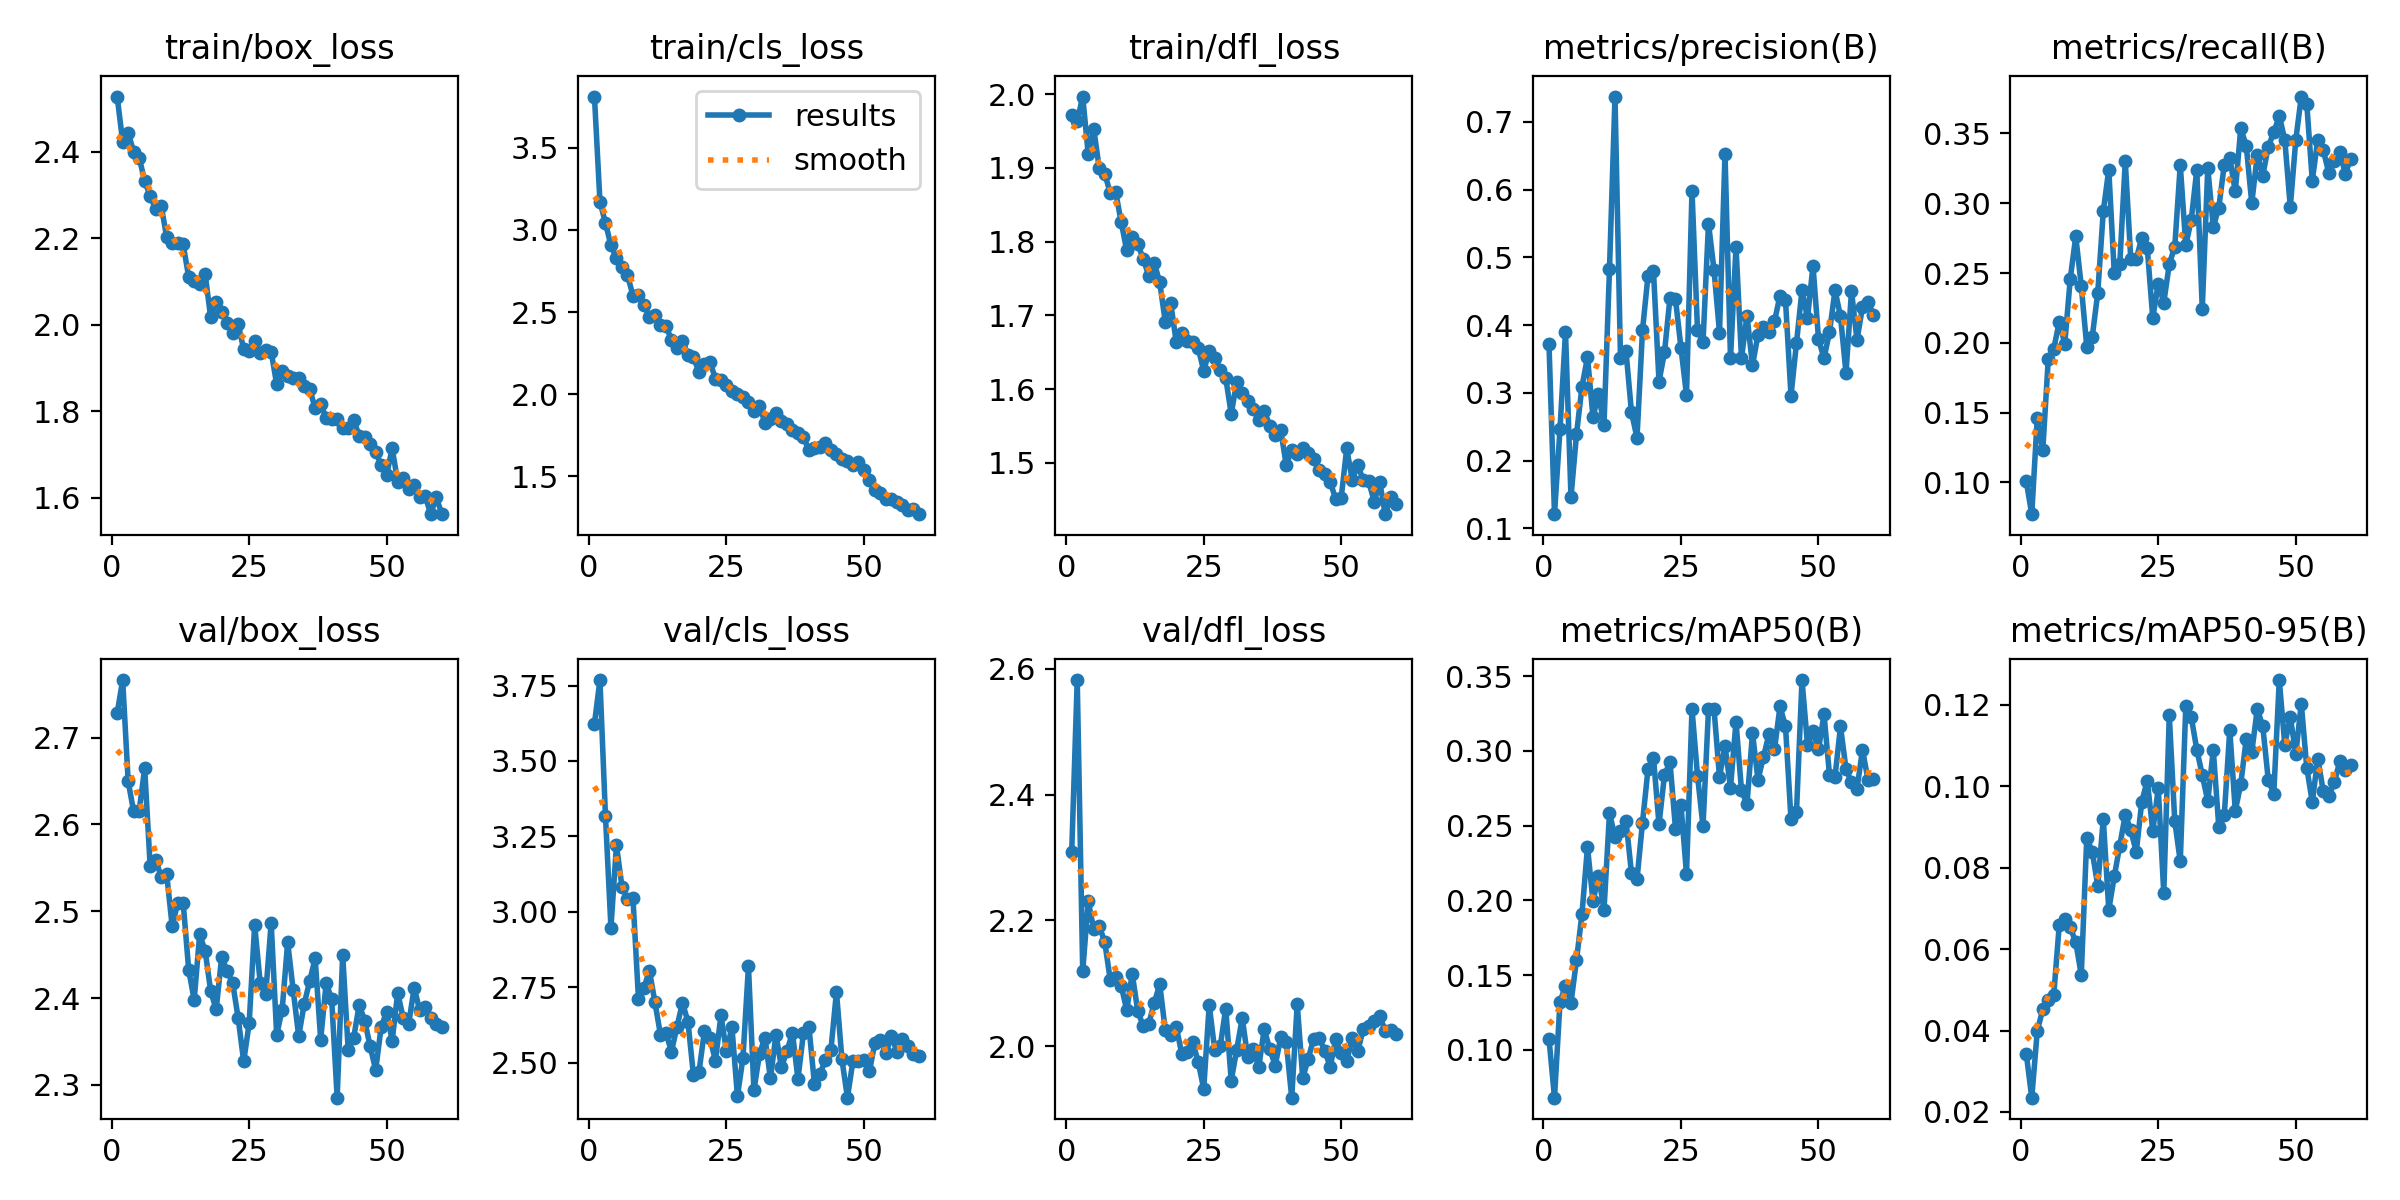

Data behind this chart, as committed beside it:
epoch, time, train/box_loss, train/cls_loss, train/dfl_loss, metrics/precision(B), metrics/recall(B), metrics/mAP50(B), metrics/mAP50-95(B), val/box_loss, val/cls_loss, val/dfl_loss, lr/pg0, lr/pg1, lr/pg2
1, 47.94, 2.528, 3.813, 1.971, 0.3715, 0.1007, 0.1074, 0.03427, 2.728, 3.624, 2.309, 0.06724, 0.000331, 0.000331
2, 93.19, 2.423, 3.173, 1.963, 0.1208, 0.07721, 0.06801, 0.02351, 2.766, 3.768, 2.582, 0.03422, 0.0006533, 0.0006533
3, 137.3, 2.444, 3.043, 1.997, 0.2461, 0.1464, 0.1319, 0.03988, 2.65, 3.319, 2.119, 0.001203, 0.0009647, 0.0009647
4, 181.5, 2.399, 2.906, 1.918, 0.3902, 0.123, 0.1429, 0.04519, 2.615, 2.948, 2.231, 0.0009505, 0.0009505, 0.0009505
5, 226, 2.386, 2.828, 1.953, 0.146, 0.1883, 0.1316, 0.04739, 2.616, 3.221, 2.186, 0.000934, 0.000934, 0.000934
6, 270.6, 2.333, 2.776, 1.899, 0.2386, 0.1957, 0.16, 0.04882, 2.665, 3.084, 2.191, 0.0009175, 0.0009175, 0.0009175
7, 314.9, 2.297, 2.726, 1.892, 0.3093, 0.2151, 0.191, 0.06597, 2.552, 3.043, 2.166, 0.000901, 0.000901, 0.000901
8, 359.1, 2.268, 2.601, 1.866, 0.3526, 0.1993, 0.2357, 0.06734, 2.559, 3.046, 2.106, 0.0008845, 0.0008845, 0.0008845
9, 403.2, 2.276, 2.606, 1.867, 0.2641, 0.246, 0.1993, 0.06529, 2.54, 2.713, 2.11, 0.000868, 0.000868, 0.000868
10, 447.3, 2.203, 2.545, 1.826, 0.2983, 0.2763, 0.2164, 0.06166, 2.543, 2.749, 2.096, 0.0008515, 0.0008515, 0.0008515
11, 491.4, 2.19, 2.471, 1.788, 0.2524, 0.2407, 0.1936, 0.05368, 2.483, 2.804, 2.057, 0.000835, 0.000835, 0.000835
12, 535.7, 2.19, 2.479, 1.806, 0.4832, 0.1972, 0.2583, 0.08731, 2.509, 2.7, 2.115, 0.0008185, 0.0008185, 0.0008185
13, 579.8, 2.186, 2.421, 1.797, 0.7376, 0.2044, 0.2424, 0.08387, 2.51, 2.593, 2.056, 0.000802, 0.000802, 0.000802
14, 623.9, 2.11, 2.413, 1.777, 0.3508, 0.2358, 0.2462, 0.07548, 2.433, 2.598, 2.032, 0.0007855, 0.0007855, 0.0007855
15, 667.9, 2.101, 2.333, 1.754, 0.3615, 0.2941, 0.2534, 0.09201, 2.398, 2.537, 2.036, 0.000769, 0.000769, 0.000769
16, 711.9, 2.094, 2.279, 1.771, 0.2711, 0.3241, 0.218, 0.06964, 2.473, 2.619, 2.069, 0.0007525, 0.0007525, 0.0007525
17, 755.9, 2.117, 2.326, 1.745, 0.2334, 0.25, 0.214, 0.07781, 2.454, 2.698, 2.099, 0.000736, 0.000736, 0.000736
18, 800.1, 2.017, 2.241, 1.691, 0.3922, 0.2563, 0.252, 0.0854, 2.408, 2.636, 2.026, 0.0007195, 0.0007195, 0.0007195
19, 844.2, 2.053, 2.225, 1.717, 0.4729, 0.3301, 0.2877, 0.09296, 2.387, 2.458, 2.017, 0.000703, 0.000703, 0.000703
20, 888.3, 2.031, 2.136, 1.664, 0.4793, 0.2599, 0.2953, 0.08918, 2.447, 2.469, 2.031, 0.0006865, 0.0006865, 0.0006865
21, 932.9, 2.005, 2.186, 1.675, 0.3167, 0.2599, 0.2509, 0.08383, 2.431, 2.605, 1.988, 0.00067, 0.00067, 0.00067
22, 976.9, 1.982, 2.196, 1.665, 0.3598, 0.2754, 0.2838, 0.09616, 2.417, 2.582, 1.992, 0.0006535, 0.0006535, 0.0006535
23, 1021, 2.002, 2.095, 1.664, 0.4407, 0.2678, 0.2924, 0.1013, 2.377, 2.506, 2.007, 0.000637, 0.000637, 0.000637
24, 1065, 1.943, 2.086, 1.656, 0.4381, 0.2177, 0.2478, 0.08903, 2.327, 2.657, 1.975, 0.0006205, 0.0006205, 0.0006205
25, 1109, 1.939, 2.053, 1.625, 0.3662, 0.2424, 0.2635, 0.09942, 2.371, 2.537, 1.932, 0.000604, 0.000604, 0.000604
26, 1153, 1.963, 2.021, 1.652, 0.2966, 0.2288, 0.2176, 0.07371, 2.484, 2.617, 2.066, 0.0005875, 0.0005875, 0.0005875
27, 1198, 1.936, 1.999, 1.642, 0.5983, 0.2562, 0.328, 0.1174, 2.418, 2.389, 1.994, 0.000571, 0.000571, 0.000571
28, 1242, 1.942, 1.985, 1.626, 0.3931, 0.269, 0.2834, 0.09139, 2.404, 2.516, 2, 0.0005545, 0.0005545, 0.0005545
29, 1286, 1.938, 1.955, 1.615, 0.3749, 0.3273, 0.2495, 0.0815, 2.487, 2.819, 2.06, 0.000538, 0.000538, 0.000538
30, 1330, 1.863, 1.899, 1.566, 0.55, 0.2698, 0.3277, 0.1196, 2.358, 2.408, 1.946, 0.0005215, 0.0005215, 0.0005215
31, 1374, 1.893, 1.927, 1.609, 0.482, 0.2881, 0.3281, 0.1169, 2.387, 2.529, 1.994, 0.000505, 0.000505, 0.000505
32, 1418, 1.883, 1.827, 1.595, 0.3888, 0.3238, 0.2825, 0.109, 2.464, 2.583, 2.045, 0.0004885, 0.0004885, 0.0004885
33, 1462, 1.878, 1.848, 1.583, 0.6531, 0.2244, 0.3034, 0.1027, 2.409, 2.448, 1.983, 0.000472, 0.000472, 0.000472
34, 1507, 1.876, 1.883, 1.573, 0.3513, 0.3253, 0.2754, 0.09631, 2.356, 2.593, 1.996, 0.0004555, 0.0004555, 0.0004555
35, 1551, 1.859, 1.839, 1.558, 0.5151, 0.2831, 0.3194, 0.1089, 2.393, 2.484, 1.967, 0.000439, 0.000439, 0.000439
36, 1595, 1.852, 1.815, 1.571, 0.3517, 0.2967, 0.2735, 0.09002, 2.42, 2.539, 2.027, 0.0004225, 0.0004225, 0.0004225
37, 1639, 1.808, 1.782, 1.55, 0.4138, 0.3276, 0.2645, 0.09281, 2.446, 2.599, 1.996, 0.000406, 0.000406, 0.000406
38, 1683, 1.818, 1.765, 1.538, 0.3405, 0.3325, 0.3118, 0.1138, 2.352, 2.446, 1.969, 0.0003895, 0.0003895, 0.0003895
39, 1727, 1.784, 1.74, 1.544, 0.386, 0.3085, 0.2806, 0.09395, 2.417, 2.599, 2.014, 0.000373, 0.000373, 0.000373
40, 1771, 1.783, 1.658, 1.497, 0.3976, 0.3537, 0.2961, 0.1005, 2.399, 2.618, 2.007, 0.0003565, 0.0003565, 0.0003565
41, 1815, 1.782, 1.669, 1.517, 0.3897, 0.3412, 0.3111, 0.1117, 2.285, 2.429, 1.918, 0.00034, 0.00034, 0.00034
42, 1860, 1.761, 1.676, 1.512, 0.4057, 0.3, 0.301, 0.1083, 2.45, 2.462, 2.067, 0.0003235, 0.0003235, 0.0003235
43, 1904, 1.761, 1.703, 1.52, 0.4434, 0.3347, 0.3296, 0.1189, 2.341, 2.51, 1.949, 0.000307, 0.000307, 0.000307
44, 1948, 1.78, 1.66, 1.514, 0.4365, 0.3198, 0.3164, 0.1147, 2.354, 2.543, 1.98, 0.0002905, 0.0002905, 0.0002905
45, 1992, 1.743, 1.638, 1.506, 0.2959, 0.3405, 0.2541, 0.1015, 2.392, 2.735, 2.012, 0.000274, 0.000274, 0.000274
46, 2036, 1.74, 1.605, 1.49, 0.3738, 0.3508, 0.2593, 0.09812, 2.374, 2.511, 2.013, 0.0002575, 0.0002575, 0.0002575
47, 2080, 1.724, 1.595, 1.484, 0.4516, 0.3625, 0.3473, 0.126, 2.345, 2.384, 1.992, 0.000241, 0.000241, 0.000241
48, 2124, 1.706, 1.568, 1.474, 0.4105, 0.3456, 0.304, 0.1102, 2.317, 2.506, 1.968, 0.0002245, 0.0002245, 0.0002245
49, 2168, 1.676, 1.585, 1.451, 0.4876, 0.2973, 0.313, 0.117, 2.367, 2.505, 2.011, 0.000208, 0.000208, 0.000208
50, 2212, 1.654, 1.541, 1.453, 0.3797, 0.3452, 0.3009, 0.1079, 2.384, 2.51, 1.989, 0.0001915, 0.0001915, 0.0001915
51, 2268, 1.715, 1.476, 1.52, 0.3508, 0.3764, 0.3245, 0.1203, 2.351, 2.472, 1.976, 0.000175, 0.000175, 0.000175
52, 2311, 1.638, 1.413, 1.476, 0.3898, 0.3713, 0.2838, 0.1045, 2.406, 2.566, 2.013, 0.0001585, 0.0001585, 0.0001585
53, 2355, 1.647, 1.399, 1.497, 0.4515, 0.3162, 0.2825, 0.09607, 2.377, 2.575, 1.992, 0.000142, 0.000142, 0.000142
54, 2399, 1.62, 1.362, 1.476, 0.413, 0.3454, 0.3163, 0.1067, 2.37, 2.531, 2.027, 0.0001255, 0.0001255, 0.0001255
55, 2443, 1.631, 1.359, 1.475, 0.3293, 0.3381, 0.2879, 0.09878, 2.412, 2.588, 2.033, 0.000109, 0.000109, 0.000109
56, 2487, 1.603, 1.341, 1.447, 0.4502, 0.3217, 0.2788, 0.09756, 2.386, 2.537, 2.04, 9.25e-05, 9.25e-05, 9.25e-05
57, 2531, 1.605, 1.324, 1.474, 0.3782, 0.3303, 0.2747, 0.1009, 2.39, 2.579, 2.048, 7.6e-05, 7.6e-05, 7.6e-05
58, 2575, 1.563, 1.294, 1.43, 0.4269, 0.3366, 0.3007, 0.1061, 2.377, 2.557, 2.024, 5.95e-05, 5.95e-05, 5.95e-05
59, 2618, 1.602, 1.301, 1.453, 0.4342, 0.3212, 0.2805, 0.104, 2.37, 2.529, 2.026, 4.3e-05, 4.3e-05, 4.3e-05
60, 2662, 1.564, 1.269, 1.444, 0.415, 0.3318, 0.281, 0.1052, 2.367, 2.521, 2.02, 2.65e-05, 2.65e-05, 2.65e-05
